Dataset: plantbase_images (GitHub, JoshEagle/plantbase). Classes: Ajuga, Allium, Campanula, Cirsium, Crataegus, Gentiana, Geranium, Iris, Malva, Narcissus, Ophrys, Rosa, Trifolium, Verbascum, Veronica, Viola.

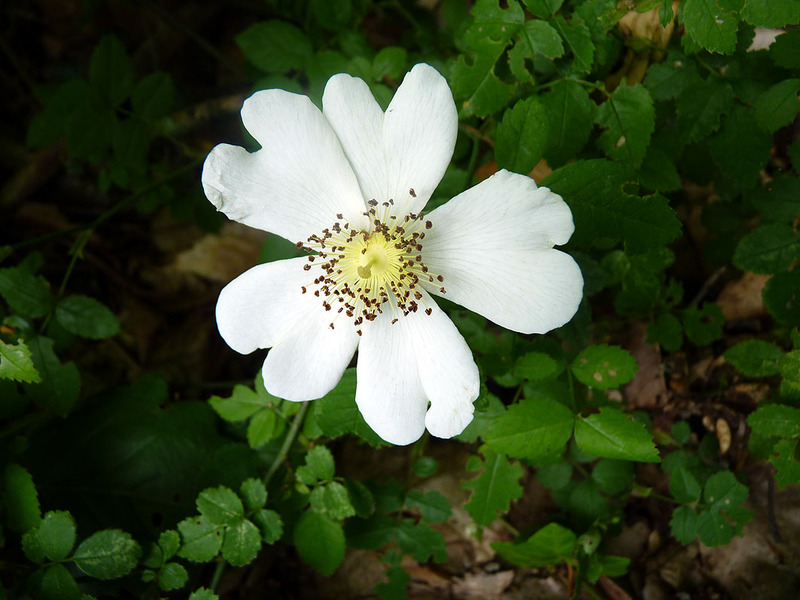
Label: Rosa

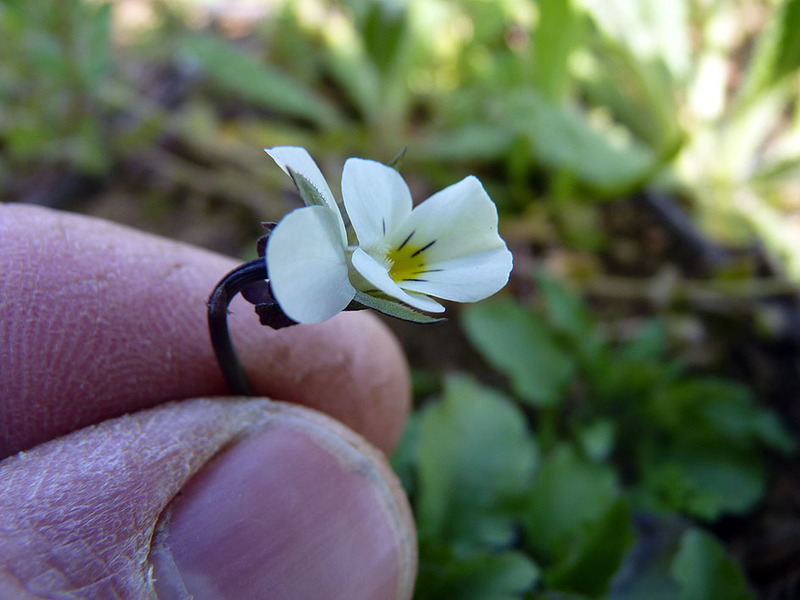
Label: Viola

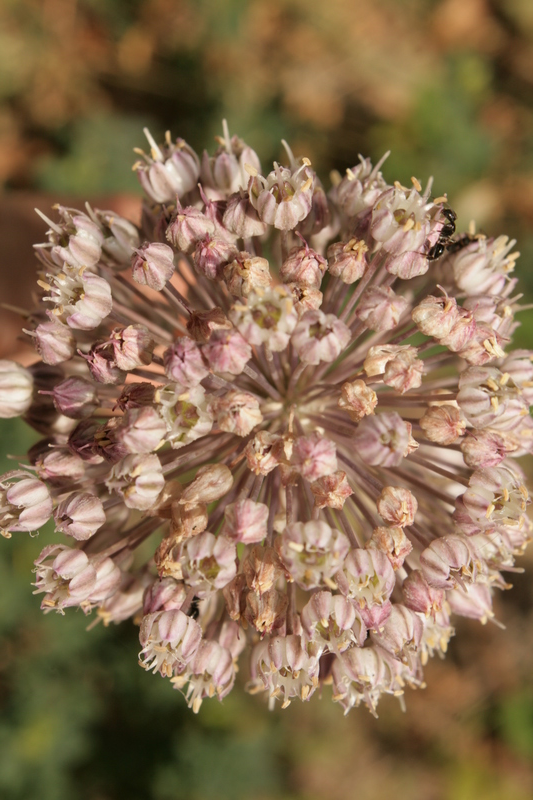
Label: Allium

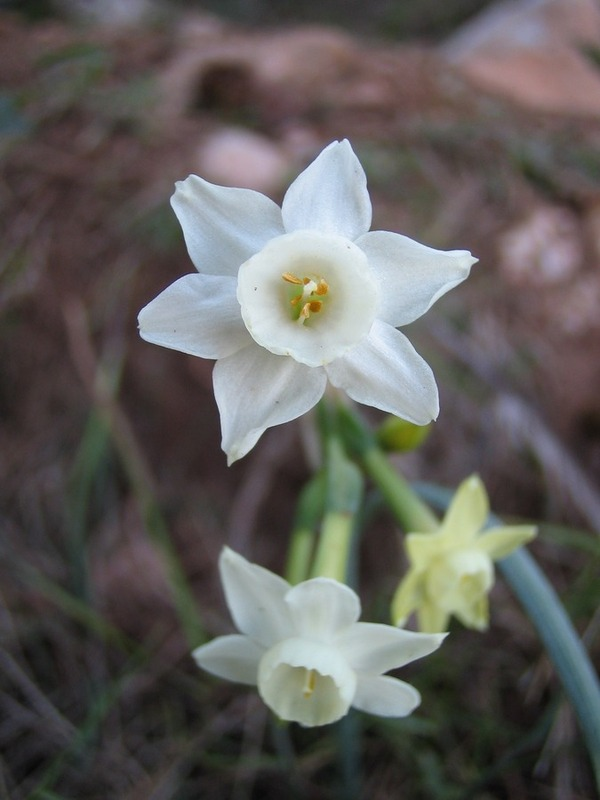
Label: Narcissus

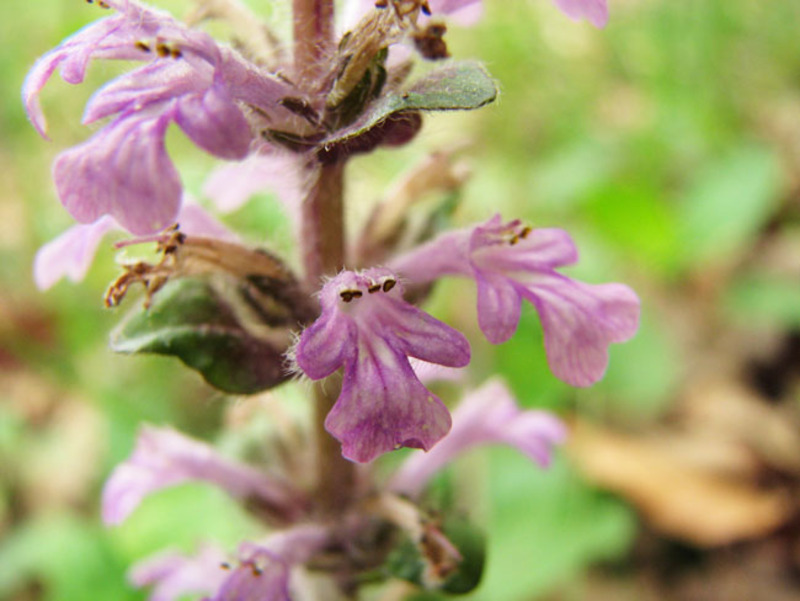
Label: Ajuga

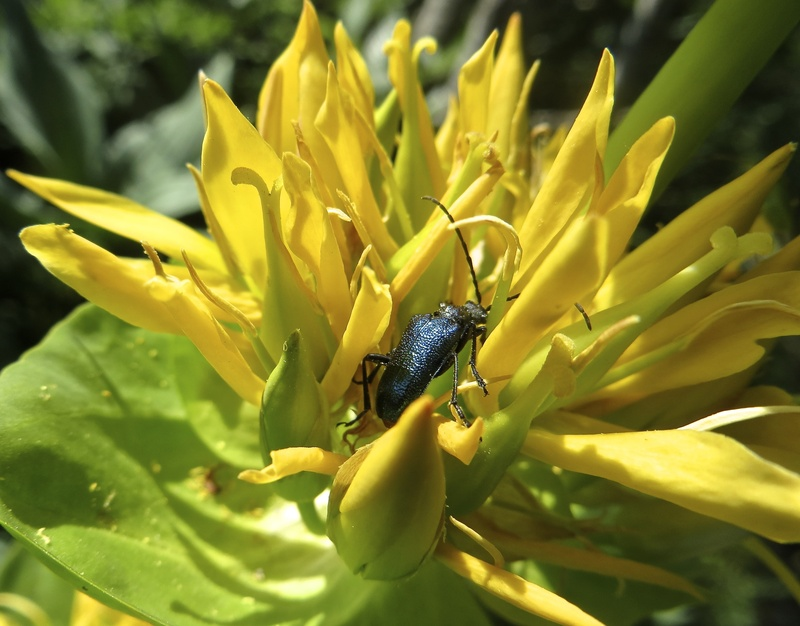
Label: Gentiana
